Image classification data set "abo" (trungquoc113/Interior-design-using-AI on GitHub). Class labels (6): bed, chair, lamp, sofa, storage, table.

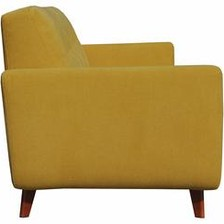
Label: sofa

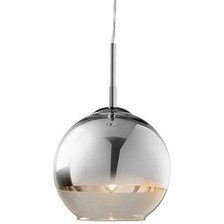
Label: lamp

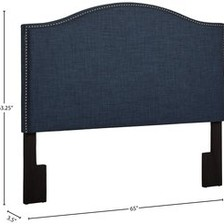
Label: bed

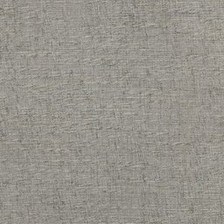
Label: chair

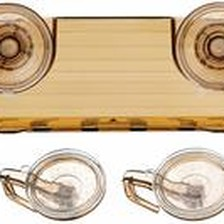
Label: storage

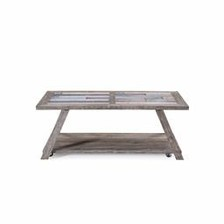
Label: table
